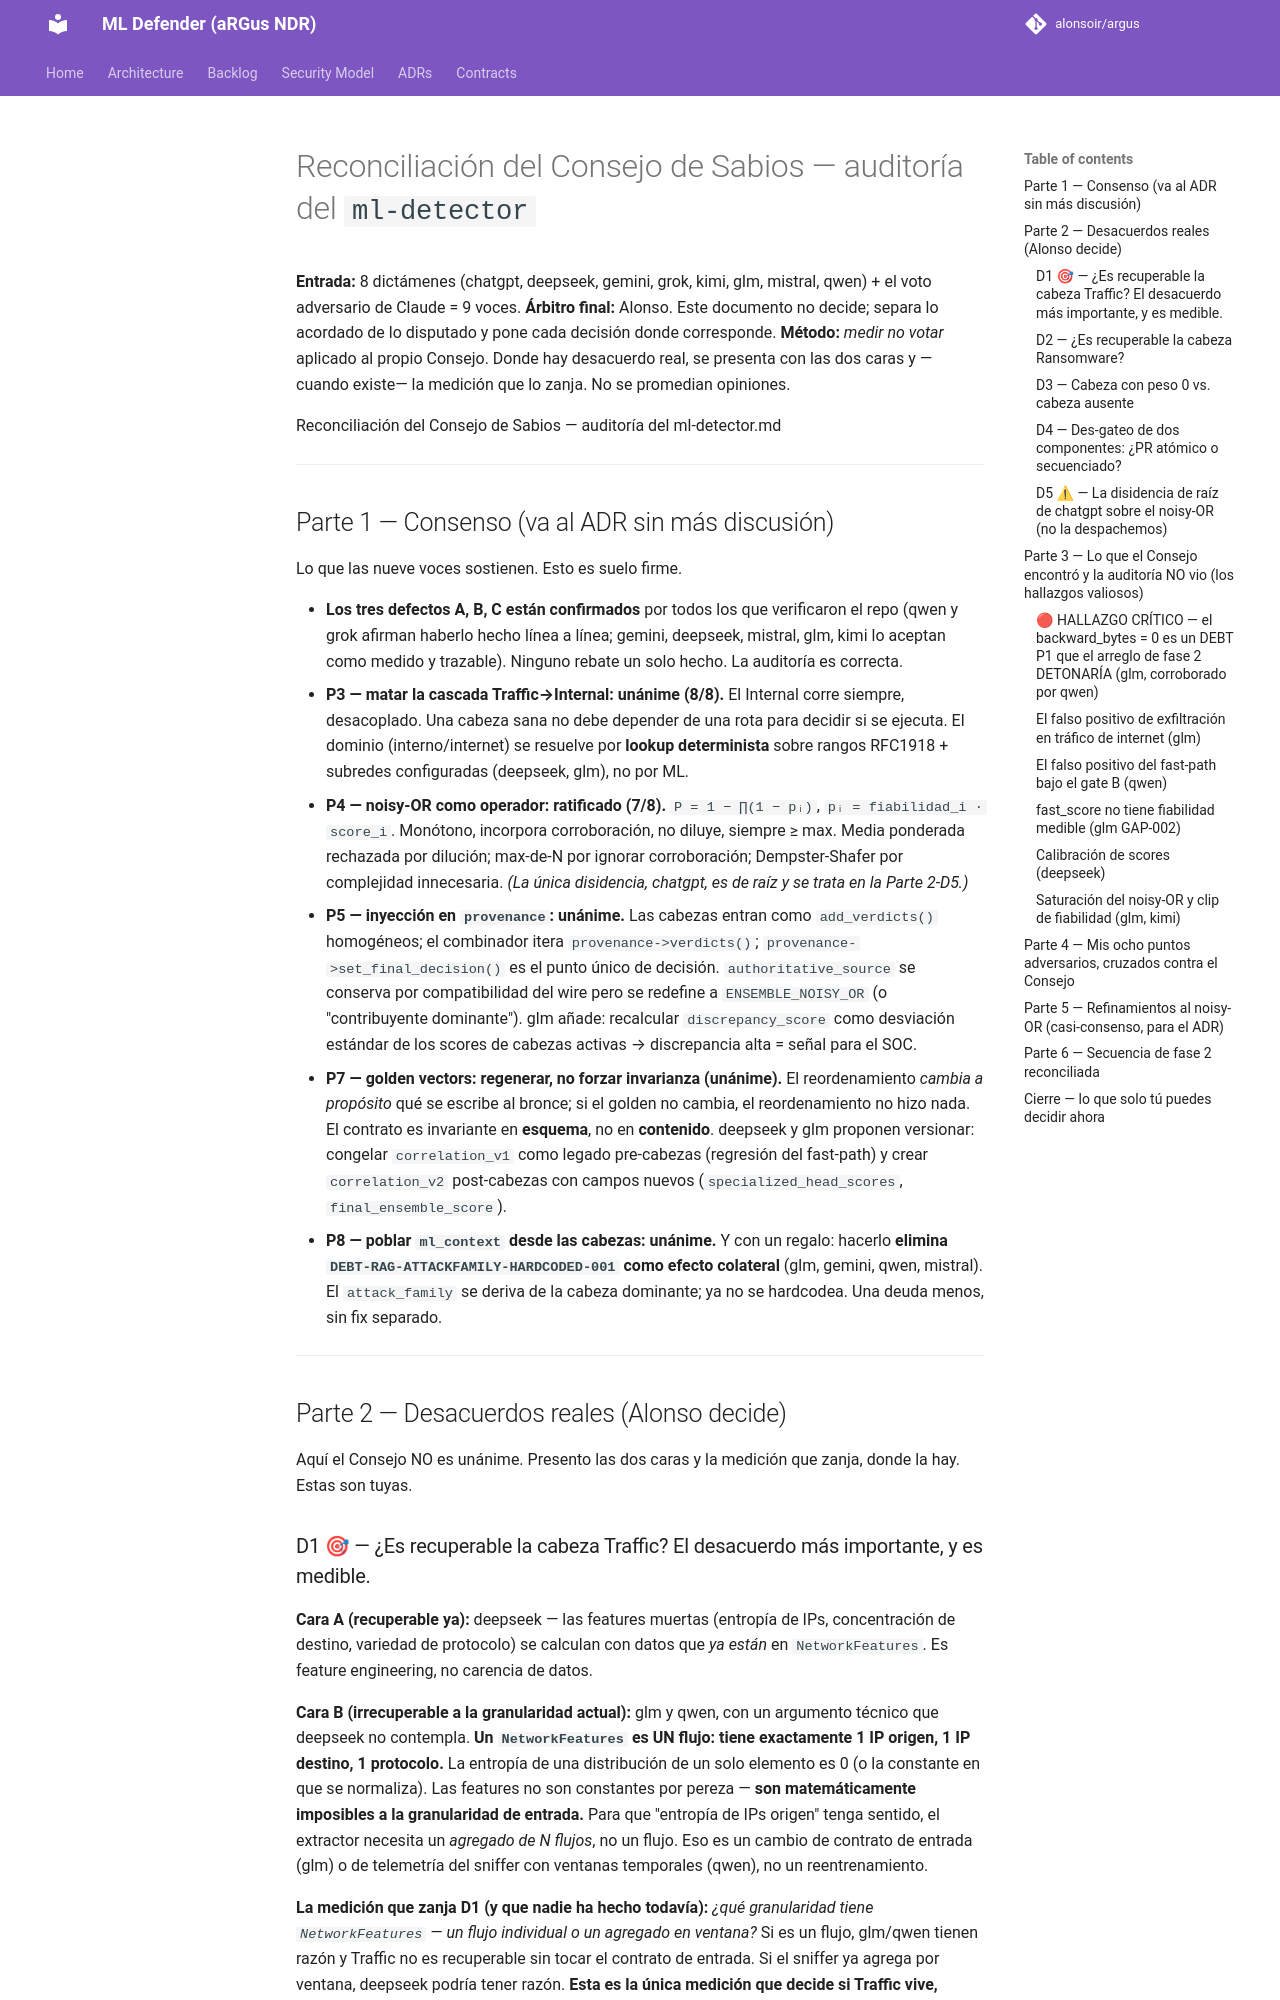

repository: alonsoir/argus · page: council/Reconciliación del Consejo de Sabios — auditoría del ml-detector/index.html · generator: mkdocs

# Reconciliación del Consejo de Sabios — auditoría del `ml-detector`

**Entrada:** 8 dictámenes (chatgpt, deepseek, gemini, grok, kimi, glm, mistral, qwen) + el voto adversario de Claude = 9 voces.
**Árbitro final:** Alonso. Este documento no decide; separa lo acordado de lo disputado y pone cada decisión donde corresponde.
**Método:** *medir no votar* aplicado al propio Consejo. Donde hay desacuerdo real, se presenta con las dos caras y —cuando existe— la medición que lo zanja. No se promedian opiniones.

Reconciliación del Consejo de Sabios — auditoría del ml-detector.md

---

## Parte 1 — Consenso (va al ADR sin más discusión)

Lo que las nueve voces sostienen. Esto es suelo firme.

- **Los tres defectos A, B, C están confirmados** por todos los que verificaron el repo (qwen y grok afirman haberlo hecho línea a línea; gemini, deepseek, mistral, glm, kimi lo aceptan como medido y trazable). Ninguno rebate un solo hecho. La auditoría es correcta.
- **P3 — matar la cascada Traffic→Internal: unánime (8/8).** El Internal corre siempre, desacoplado. Una cabeza sana no debe depender de una rota para decidir si se ejecuta. El dominio (interno/internet) se resuelve por **lookup determinista** sobre rangos RFC1918 + subredes configuradas (deepseek, glm), no por ML.
- **P4 — noisy-OR como operador: ratificado (7/8).** `P = 1 − ∏(1 − pᵢ)`, `pᵢ = fiabilidad_i · score_i`. Monótono, incorpora corroboración, no diluye, siempre ≥ max. Media ponderada rechazada por dilución; max-de-N por ignorar corroboración; Dempster-Shafer por complejidad innecesaria. *(La única disidencia, chatgpt, es de raíz y se trata en la Parte 2-D5.)*
- **P5 — inyección en `provenance`: unánime.** Las cabezas entran como `add_verdicts()` homogéneos; el combinador itera `provenance->verdicts()`; `provenance->set_final_decision()` es el punto único de decisión. `authoritative_source` se conserva por compatibilidad del wire pero se redefine a `ENSEMBLE_NOISY_OR` (o "contribuyente dominante"). glm añade: recalcular `discrepancy_score` como desviación estándar de los scores de cabezas activas → discrepancia alta = señal para el SOC.
- **P7 — golden vectors: regenerar, no forzar invarianza (unánime).** El reordenamiento *cambia a propósito* qué se escribe al bronce; si el golden no cambia, el reordenamiento no hizo nada. El contrato es invariante en **esquema**, no en **contenido**. deepseek y glm proponen versionar: congelar `correlation_v1` como legado pre-cabezas (regresión del fast-path) y crear `correlation_v2` post-cabezas con campos nuevos (`specialized_head_scores`, `final_ensemble_score`).
- **P8 — poblar `ml_context` desde las cabezas: unánime.** Y con un regalo: hacerlo **elimina `DEBT-RAG-ATTACKFAMILY-HARDCODED-001` como efecto colateral** (glm, gemini, qwen, mistral). El `attack_family` se deriva de la cabeza dominante; ya no se hardcodea. Una deuda menos, sin fix separado.

---

## Parte 2 — Desacuerdos reales (Alonso decide)

Aquí el Consejo NO es unánime. Presento las dos caras y la medición que zanja, donde la hay. Estas son tuyas.

### D1 🎯 — ¿Es recuperable la cabeza Traffic? El desacuerdo más importante, y es medible.

**Cara A (recuperable ya):** deepseek — las features muertas (entropía de IPs, concentración de destino, variedad de protocolo) se calculan con datos que *ya están* en `NetworkFeatures`. Es feature engineering, no carencia de datos.

**Cara B (irrecuperable a la granularidad actual):** glm y qwen, con un argumento técnico que deepseek no contempla. **Un `NetworkFeatures` es UN flujo: tiene exactamente 1 IP origen, 1 IP destino, 1 protocolo.** La entropía de una distribución de un solo elemento es 0 (o la constante en que se normaliza). Las features no son constantes por pereza — **son matemáticamente imposibles a la granularidad de entrada.** Para que "entropía de IPs origen" tenga sentido, el extractor necesita un *agregado de N flujos*, no un flujo. Eso es un cambio de contrato de entrada (glm) o de telemetría del sniffer con ventanas temporales (qwen), no un reentrenamiento.

**La medición que zanja D1 (y que nadie ha hecho todavía):** *¿qué granularidad tiene `NetworkFeatures` — un flujo individual o un agregado en ventana?* Si es un flujo, glm/qwen tienen razón y Traffic no es recuperable sin tocar el contrato de entrada. Si el sniffer ya agrega por ventana, deepseek podría tener razón. **Esta es la única medición que decide si Traffic vive, muere o renace con otro contrato.** Mi lectura se inclina a glm/qwen (un `NetworkFeatures` parece un flujo, no un agregado), pero es testable y no lo he verificado — no lo voto.
